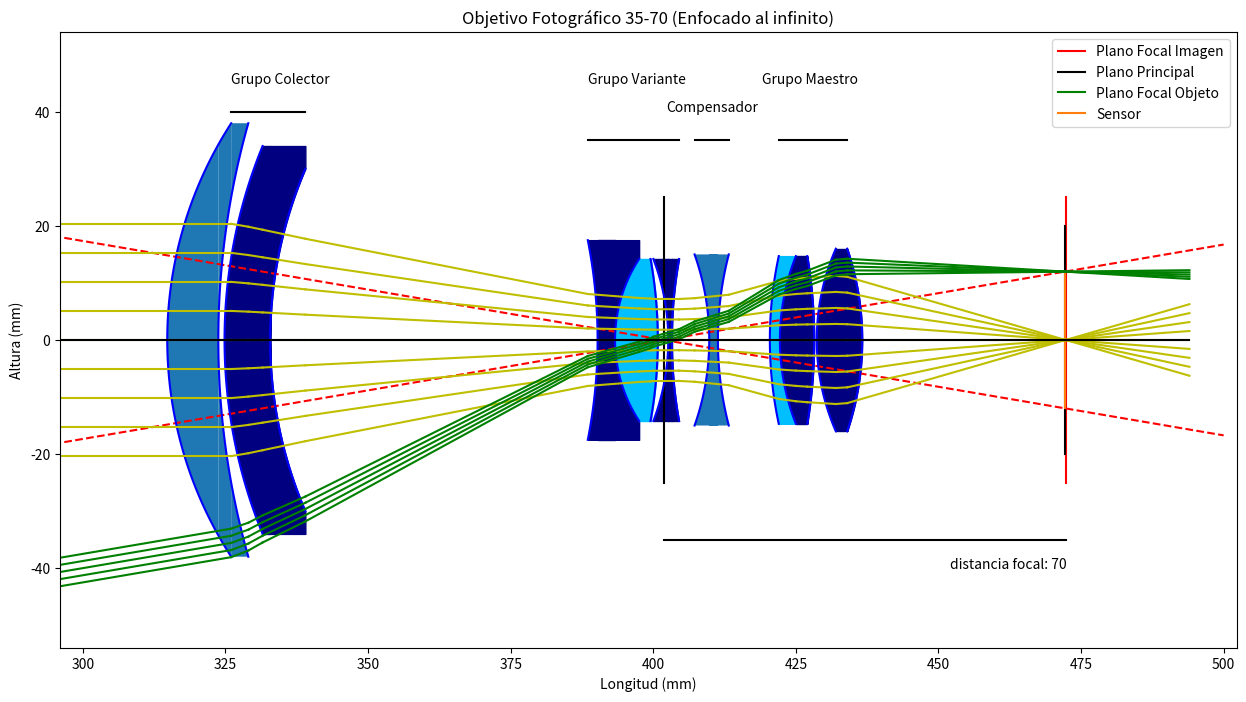

Reproduce this figure in Python.
# -*- coding: utf-8 -*-
"""
Created on Sat Feb 19 20:27:05 2022

[redacted]
"""

#Trabajo Óptica V3

'''
13 o 14 lentes => 28 intercaras
'''

import numpy as np
import matplotlib.pyplot as plt


class Intercara:
    def __init__(self, n0, n1, R01, config={}): #Ojo, Si lente Cóncava (Divergente) R01 = -|R01|
        
        self.R01 = R01
        self.n0 = n0
        self.n1 = n1
        self.n01 = n0/n1
        if self.R01 == np.inf: 
            self.M = np.array([[1,0],[0,self.n01]])
            self.fi = np.inf
        else: 
            self.M = np.array([[1,0],[(1-self.n01)/R01,self.n01]])
            self.fi = -1/self.M[1,0]
        self.f0 = self.n01*self.fi
        self.obj=[]
        
        
        self.config_predet()
        
        for attr, val in config.items():
            setattr(self, attr, val)
        
        if self.R01 != np.inf: self.corte = self.pos+self.R01*(1-np.cos(np.arcsin(self.h/self.R01))) #Donde corta con el eje óptico
        else: self.corte = self.pos
    
    def config_predet(self):
        self.pos = 0
        self.h = 5
    
    def dibuja(self, ejes):
        if self.R01 == np.inf: ejes.plot(self.pos*np.ones(20), np.linspace(-self.h, self.h, 20), 'b')
        else:
            if self.h/abs(self.R01) >1: 
                ang_max = np.pi/2
                plt.plot(self.pos*np.ones(2), [abs(self.R01),self.h], 'b-')
                plt.plot(self.pos*np.ones(2), [-abs(self.R01),-self.h], 'b-')
            else: ang_max=np.arcsin(self.h/abs(self.R01))
            ang = np.linspace(-ang_max, ang_max, 100)
            self.curva = [self.R01*np.cos(ang) + (self.pos-self.R01*np.cos(ang_max)) , self.R01*np.sin(ang)]
            ejes.plot(self.curva[0],self.curva[1] , 'b-')
    
    def dibuja_planos(self, ejes):
        
        Ppos = ejes.plot((self.pos)*np.ones(20), np.linspace(-self.R01, self.R01, 20), 'b-')
        if self.fi == np.inf: pass
        else: 
            PFi = ejes.plot((self.fi+self.pos)*np.ones(20), np.linspace(-self.R01, self.R01, 20), 'g-')
            PF0 = ejes.plot((self.pos-self.f0)*np.ones(20), np.linspace(-self.R01, self.R01, 20), 'k-')
        

class Haz:
    def __init__(self, origen, pendiente, config={}): #TERMINAR y integrar dibuja rayo
        
        self.haz = []
        self.haz_dibujo = []#No incluye los haces de los traslados
        self.posiciones = [origen[0],]
        if isinstance(pendiente, (int, float)): 
            self.n =  len(origen[1])
            pendiente = pendiente*np.ones(self.n)
        else: 
           self.n = len(pendiente)
           
        
        if isinstance(origen[1], (int, float)): y = origen[1]*np.ones(self.n)
        else: y = origen[1]
        
        self.rayos = np.array(np.column_stack((y, pendiente)))
        self.haz.append(self.rayos) #Cada vez que se multiplique por una matriz, que añada los transformados para luego pintar.
        self.haz_dibujo.append(self.rayos)
        self.config_predet()
        
        for attr, val in config.items():
            setattr(self, attr, val)
        
    def config_predet(self):
        self.color='r'
    
    def trasl(self, d):
        M = np.array([[1,d],[0,1]])
        nuevo_rayo = []
        for rayo in self.haz[-1]:
            nuevo_rayo.append(M@rayo)
        self.haz.append(np.array(nuevo_rayo))
        self.posiciones.append(self.posiciones[-1]+d)

    def pasa_obj(self, Obj):
        nuevo_rayo = []
        for rayo in self.haz[-1]:
            nuevo_rayo.append(Obj.M@rayo)
        self.haz.append(np.array(nuevo_rayo))
        self.haz_dibujo.append(np.array(nuevo_rayo))

    def dibuja_rayos(self, rayos, interv, ejes):
        color = self.color
        for rayo in rayos:
             #Dibuja un rayo recto en un intervalo de x dado
             x = np.linspace(interv[0],interv[1],100)
             ejes.plot(x, rayo[1]*(x-interv[0])+rayo[0], color)
    
    def dibuja_haz(self, ejes):
        for i in range(len(self.haz_dibujo)):
            self.dibuja_rayos(self.haz_dibujo[i], self.posiciones[i:i+2], ejes)

def sistema(Haces, sist):
    for Haz in Haces:
        Haz.trasl(sist[0].pos-Haz.posiciones[0])
        for i in range( len(sist)):
            Haz.pasa_obj(sist[i])
        
            if i==len(sist)-1: 
                Haz.trasl(d_final)
            else: 
                Haz.trasl(sist[i+1].pos-sist[i].pos)


def colormap(n1):
    if   1.0 < n1 <= 1.3: return 'aqua'
    elif 1.3 < n1 <= 1.4: return 'teal'
    elif 1.4 < n1 <= 1.5: return 'deepskyblue'
    elif 1.5 < n1 <= 1.6: return 'blue'
    elif 1.6 < n1 <= 1.7: return 'navy'

def dibuja_sist(ejes, sist):
    for i,I in enumerate(sist):
        I.dibuja(ejes)
        
        #Rellenos
        if i <= len(sist)-1 and I.n1 !=1:
            I2 = sist[i+1]
            color = colormap(I.n1)
            if I.R01 < 0 and I2.R01 <0:
                x1=np.linspace(I.corte, min(I2.corte, I.pos), 50)
                x2=np.linspace(min(I2.corte, I.pos), max(I2.corte, I.pos), 50)
                x3=np.linspace(max(I2.corte, I.pos), I2.pos, 50)
                
                y1 = lambda x: np.sqrt(I.R01**2 -(x-(-I.R01 +I.corte))**2)
                y2 = lambda x: np.sqrt(I2.R01**2-(x-(-I2.R01+I2.corte))**2)
                y3 = max(I.h,I2.h)*np.ones_like(y2)
                
                ejes.fill_between(x1, y1(x1), color=color)
                if I2.corte < I.pos: ejes.fill_between(x2, y1(x2), y2(x2), color=color)
                else: ejes.fill_between(x2, y3, color=color)
                ejes.fill_between(x3, y2(x3), y3, color=color)
                
                ejes.fill_between(x1, -y1(x1), color=color)
                if I2.corte < I.pos: ejes.fill_between(x2, -y1(x2), -y2(x2), color=color)
                else: ejes.fill_between(x2, -y3, color=color)
                ejes.fill_between(x3, -y2(x3), -y3, color=color)
           
            elif I.R01*I2.R01 < 0:
                x1=np.linspace(min(I.corte, I.pos), max(I.corte, I.pos), 50)
                x2=np.linspace(max(I.corte, I.pos), min(I2.corte, I2.pos), 50)
                x3=np.linspace(min(I2.corte, I2.pos), max(I2.corte, I2.pos), 50)
                
                y1 = lambda x: np.sqrt(I.R01**2 -(x-(-I.R01 +I.corte))**2)#Sale un número inválido pero no da problemas
                y2 = max(I.h,I2.h)*np.ones_like(y1)
                y3 = lambda x: np.sqrt(I2.R01**2-(x-(-I2.R01+I2.corte))**2)
                
                if I.R01 <0:
                    ejes.fill_between(x1, y1(x1), color=color)
                    ejes.fill_between(x2, y2, color=color)
                    ejes.fill_between(x3, y3(x3), color=color)
                    
                    ejes.fill_between(x1, -y1(x1), color=color)
                    ejes.fill_between(x2, -y2, color=color)
                    ejes.fill_between(x3, -y3(x3), color=color)
                else:
                    ejes.fill_between(x1, y1(x1), y2, color=color)
                    ejes.fill_between(x2, y2, color=color)
                    ejes.fill_between(x3, y3(x3), y2, color=color)
                    
                    ejes.fill_between(x1, -y1(x1), -y2, color=color)
                    ejes.fill_between(x2, -y2, color=color)
                    ejes.fill_between(x3, -y3(x3), -y2, color=color)
            elif I.R01 > 0 and I2.R01 > 0:
                x1=np.linspace(I.pos, min(I2.pos, I.corte), 50)
                x2=np.linspace(min(I2.pos, I.corte), max(I2.pos, I.corte), 50)
                x3=np.linspace(max(I2.pos, I.corte), I2.corte, 50)
                
                y1 = lambda x: np.sqrt(I.R01**2 -(x-(-I.R01 +I.corte))**2)
                y2 = lambda x: np.sqrt(I2.R01**2-(x-(-I2.R01+I2.corte))**2)
                y3 = max(I.h,I2.h)*np.ones_like(y2)
                
                ejes.fill_between(x1, y1(x1), y3, color=color)
                if I2.pos < I.corte: ejes.fill_between(x2, y1(x2), y2(x2), color=color)
                else: ejes.fill_between(x2, y3, color=color)
                ejes.fill_between(x3, y2(x3), color=color)
                
                ejes.fill_between(x1, -y1(x1), -y3, color=color)
                if I2.pos < I.corte: ejes.fill_between(x2, -y1(x2), -y2(x2), color=color)
                else: ejes.fill_between(x2, -y3, color=color)
                ejes.fill_between(x3, -y2(x3), color=color)
    
    
    

def simulacion(sist, haces, ejes, j):
    global pos
    Mf = np.identity(2)
    for i in range(len(sist)):
        Mf = sist[i].M @ Mf
        if i == len(sist)-1:
            continue
        else:
            d = sist[i+1].pos-sist[i].pos
            D = np.array([[1,d],[0,1]])
            Mf = D @ Mf
    
    fi = -1/Mf[1][0]
    di = Mf[0][0]*fi
    
    do = -Mf[1][1]/Mf[1][0]
    fo = Mf[0][0]*do + Mf[0][1]
    
    print(Mf)
    print(f'distancia focal imagen (fi): {fi}')
    print(f'distancia focal imagen (di): {di}')
    print(f'Punto de Convergencia: {di + sist[-1].pos}')
    print(f'distancia focal objeto (fo): {fo}')
    print(f'distancia focal objeto (do): {do}')
    
    
    
    

    ejes.set_aspect('equal', 'box')
    
    #Planos principales
    y_planos = np.linspace(-25, 25, 20)
    y_planos2= np.linspace(-12, 12, 20)
    
    ejes.plot((di + sist[-1].pos)*np.ones(20), y_planos, 'r', label='Plano Focal Imagen')
    ejes.plot((di + sist[-1].pos - fi)*np.ones(20), y_planos, 'k', label='Plano Principal')
    ejes.plot((-do + sist[1].pos)*np.ones(20), y_planos, 'g', label='Plano Focal Objeto')
    
     
    Planoi = di + sist[-1].pos
    Diff.append(Planoi)
    
    ejes.plot((pos_sensor)*np.ones(20),y_planos*0.8 , 'k')
    ejes.plot((pos_sensor)*np.ones(20),y_planos2 , 'tab:orange', label='Sensor')
    #ejes.plot(np.linspace((di + sist[-1].pos),(pos_sensor), 20), -35**np.ones(20), 'k' )
    ejes.plot(np.linspace((di + sist[-1].pos - fi),(di + sist[-1].pos), 20), -35**np.ones(20), 'k' )
    
    #Información sobre grupos
    ejes.plot(np.linspace(sist[0].pos, sist[3].pos,20) , 40*np.ones(20) , color='k')
    ejes.text(sist[0].pos , 45 , s='Grupo Colector')
    
    ejes.plot(np.linspace(sist[4].pos, sist[8].pos,20) , 35*np.ones(20) , color='k')
    ejes.text(sist[4].pos , 45 , s='Grupo Variante')
    
    ejes.plot(np.linspace(sist[9].pos, sist[10].pos,20) , 35*np.ones(20) , color='k')
    ejes.text(sist[9].pos-5 , 40 , s='Compensador')
    
    ejes.plot(np.linspace(sist[11].pos, sist[-1].pos,20) , 35*np.ones(20) , color='k')
    ejes.text(sist[11].pos-3 , 45 , s='Grupo Maestro')
    
    #Ángulo de visión general
    PP = di + sist[-1].pos - fi
    m = 12/(pos_sensor-PP)
    n = -m*PP
    x = np.linspace(100, 500, 200)
    ejes.plot(x, m*x+n, 'r--')
    ejes.plot(x, -m*x-n, 'r--')
    
    sistema(haces, sist)
    dibuja_sist(ejes, sist)
    ejes.text( round(di + sist[-1].pos)-20, -40,f'distancia focal: {round(fi)}')
    #ejes.text( round(di + sist[-1].pos)-20, -50,f'Plano focal: {round(di + sist[-1].pos-pos, 2)}')#pos_sensor -(di + sist[-1].pos), 2)
    ejes.set_ylabel('Altura (mm)')
    ejes.set_xlabel('Longitud (mm)')
    plt.title('Objetivo Fotográfico 35-70 (Enfocado al infinito)')
    
    
    for H in haces: H.dibuja_haz(ejes)
    
    if rayos_prolongados:
        p_p = H2.haz[-1][-1]
        pos= H2.posiciones[-1]
        x = np.arange(10, 60)
        y = p_p[0] + p_p[1]*(x-pos)
        plt.plot(np.arange(60), H2.haz[0][-1][0]*np.ones(60))
        plt.plot(x, y)
    
    #Eje Óptico
    ejes.plot(np.linspace(0, max([haz.posiciones[-1] for haz in haces]), 50), np.zeros(50), 'k-')
    
    #ejes.set_xlim(-lx/2,lx/2)
    ejes.set_ylim(-18*factor,18*factor)
    ejes.set_xlim(sist[0].pos-30, pos_sensor + 30)
    ejes.set_aspect('equal', 'box')
    plt.legend()
    #plt.show()

'''
Construir  sistemas ópticos más complejos, 
y obtener sus matrices para conseguir puntos y distancias focales
'''
d_final = 60
nt = 100
t=np.linspace(0,1,nt)


l = 8*(1-np.exp(-1.17*t))#t**(0.4)#np.linspace(0,12,100)
k = 50.4*(1-np.exp(-4.45*t))#np.linspace(0, 45, nt)
factor = 3
pos=300
focus = 0
H = np.linspace(4, 22, nt)


Diff = []


rayos_prolongados = False

fig = plt.figure(figsize=(16,8))
ejes = fig.add_subplot(1,1,1)

for i in  [90, ]:# [25, 42, 90]:  #np.linspace(25, 99, 74, dtype=int):#range(25, 100, 1): #[25,]:
    
    sist = [#Primer grupo
            Intercara(n0=1,  n1=2.4,R01= -70, config={'h':38, 'pos':26+pos }),
            Intercara(n0=2.4,  n1=1,R01= -140, config={'h':38, 'pos':29+pos }),
            
            Intercara(n0=1,  n1=1.7,R01= -90, config={'h':34, 'pos':31.5+pos }),
            Intercara(n0=1.7,  n1=1,R01= -76, config={'h':30, 'pos':39+pos }),
            
            #Segundo grupo
            Intercara(n0=1,  n1=1.70,  R01= 90, config={'h':17.5, 'pos':39+pos +k[i]}),
            Intercara(n0=1.70,  n1=1.5,R01= -26, config={'h':14.2, 'pos':48+pos +k[i]}),
            Intercara(n0=1.5,  n1=1,R01= 80, config={'h':14.2, 'pos':50+pos +k[i]}),
            Intercara(n0=1,  n1=1.65,R01= 40, config={'h':14.2, 'pos':50.5+pos +k[i]}),
            Intercara(n0=1.65,  n1=1,R01= -80, config={'h':14.2, 'pos':55+pos +k[i]}),
            
            #Tercer grupo
            #Intercara(n0=1,n1=1.3,  R01= -70, config={'h':15.8, 'pos':80+pos-l}),
            #Intercara(n0=1.3,  n1=1,R01= 70, config={'h':15.8, 'pos':81+pos-l}),
            #Seguir por aquí
            
            #Intercara(n0=1,n1=1.7,  R01= -60, config={'h':15, 'pos':87+pos-l}),
            Intercara(n0=1,  n1=1.75,R01= 45, config={'h':15, 'pos':102+pos+l[i]}),
            Intercara(n0=1.75,n1=1,  R01= -60, config={'h':15, 'pos':108+pos+l[i]}),
            #R01<0 Convergente, R01>0 Divergente
            
            #Cuarto grupo
            Intercara(n0=1,  n1=1.5,R01=-70, config={'h':14.7, 'pos':122+pos}),
            Intercara(n0=1.5,  n1=1.7,R01=-40, config={'h':14.7, 'pos':125+pos}),
            Intercara(n0=1.7,  n1=1,R01=90, config={'h':14.7, 'pos':127+pos}),
            Intercara(n0=1,  n1=1.7,R01=-40, config={'h':16, 'pos':132+pos+focus}),
            Intercara(n0=1.7,  n1=1,R01=50, config={'h':16, 'pos':134+pos+focus}),
            
            #Quinto grupo?
            #Intercara(n0=1,  n1=1.3,R01=-90, config={'h':14.7, 'pos':145+pos}),
            #Intercara(n0=1.3,  n1=1,R01=-28, config={'h':14, 'pos':149+pos}),
            
            #Sexto?
            #Intercara(n0=1,  n1=1.5,R01=-50, config={'h':18, 'pos':152+pos}),
            #Intercara(n0=1.5,  n1=1,R01=-50, config={'h':17, 'pos':158+pos}),
            #Intercara(n0=1,  n1=1.5,R01=-90, config={'h':17, 'pos':158+pos}),
            #Intercara(n0=1.5,  n1=1,R01=-80, config={'h':17, 'pos':160+pos})
            ]
    
    pos_sensor = pos + 172.27#sist[-1].pos + 6 + 18 #Montura Sony E
    
    
    H1 = Haz([0,12], np.linspace(-0.05,0,3), config={
        'color':'tab:orange'})
    
    H2 = Haz([0, np.linspace(-H[i], H[i], 9)], 0, config={
        'color': 'y'})
    
    H3 = Haz([0,0], np.linspace(-0.1,0.1,2), config={
        'color':'y'})
    
    H4 = Haz([50,-10], np.linspace(0,0.05,3), config={
        'color':'tab:purple'})
    H5 = Haz([50, np.linspace(-85, -80, 5)], 0.17, config={
        'color': 'g'})
    
    haces = [H2, H5]#H1, H4] #Estudiar la distancia de enfoque
    

    ejes.cla()
    simulacion(sist, haces, ejes, i)
    
    plt.pause(0.05)
    '''
print(max(Diff)-min(Diff))
print(abs(Diff[0]-Diff[-1]))
fig2 = plt.figure(figsize=(16,8))
ejes2 = fig2.add_subplot(1,1,1)
ejes2.plot(np.linspace(25,99,74), Diff)
plt.show()
'''